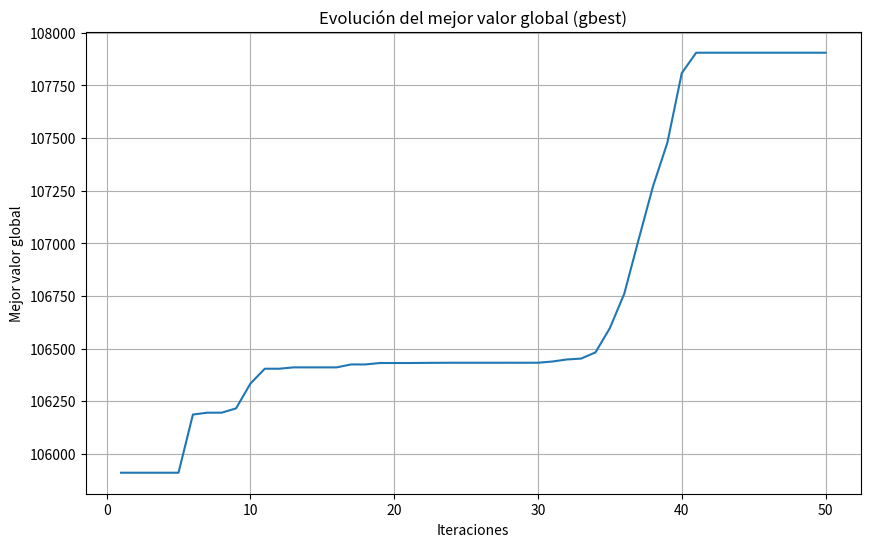

Generate this figure with matplotlib:
#######################################################################
# CEIA - 16Co2024 - Algoritmos Evolutivos - TP3 - Ejercicio 1
# [redacted]
#######################################################################
# PSO con restricciones (sin usar bibliotecas pso)
#######################################################################


import numpy as np
import matplotlib.pyplot as plt

# Definición de parámetros del problema
TIEMPO_FABRICACION = np.array([2.5, 1.5, 2.75, 2.0])
TIEMPO_ACABADO = np.array([3.5, 3.0, 3.0, 2.0])
UTILIDAD = np.array([375, 275, 475, 325])
CAPACIDAD_FABRICACION = 640
CAPACIDAD_ACABADO = 960

# Parámetros del PSO
NUM_PARTICULAS = 20
MAX_ITERACIONES = 50
C1 = 1.4944
C2 = 1.4944
W = 0.6

def funcion_objetivo(x):
    return np.dot(x, UTILIDAD)

def restricciones(x):
    fabricacion = np.dot(x, TIEMPO_FABRICACION)
    acabado = np.dot(x, TIEMPO_ACABADO)
    return (fabricacion <= CAPACIDAD_FABRICACION) and (acabado <= CAPACIDAD_ACABADO)

def inicializar_particulas():
    particulas = np.random.rand(NUM_PARTICULAS, 4) * 100
    velocidades = np.zeros((NUM_PARTICULAS, 4))
    mejor_posicion = particulas.copy()
    mejor_valor = np.array([funcion_objetivo(p) if restricciones(p) else -np.inf for p in particulas])
    return particulas, velocidades, mejor_posicion, mejor_valor

def actualizar_particulas(particulas, velocidades, mejor_posicion, mejor_valor, mejor_global):
    for i in range(NUM_PARTICULAS):
        r1, r2 = np.random.rand(2)
        velocidades[i] = (W * velocidades[i] +
                          C1 * r1 * (mejor_posicion[i] - particulas[i]) +
                          C2 * r2 * (mejor_global - particulas[i]))
        particulas[i] += velocidades[i]
        particulas[i] = np.clip(particulas[i], 0, None)  # Asegurar valores no negativos
        
        if restricciones(particulas[i]):
            valor_actual = funcion_objetivo(particulas[i])
            if valor_actual > mejor_valor[i]:
                mejor_valor[i] = valor_actual
                mejor_posicion[i] = particulas[i]
    
    return particulas, velocidades, mejor_posicion, mejor_valor

def pso():
    particulas, velocidades, mejor_posicion, mejor_valor = inicializar_particulas()
    mejor_global = mejor_posicion[np.argmax(mejor_valor)]
    mejor_global_valor = np.max(mejor_valor)
    historial_mejor_global = []

    for _ in range(MAX_ITERACIONES):
        particulas, velocidades, mejor_posicion, mejor_valor = actualizar_particulas(
            particulas, velocidades, mejor_posicion, mejor_valor, mejor_global)
        
        indice_mejor = np.argmax(mejor_valor)
        if mejor_valor[indice_mejor] > mejor_global_valor:
            mejor_global = mejor_posicion[indice_mejor]
            mejor_global_valor = mejor_valor[indice_mejor]
        
        historial_mejor_global.append(mejor_global_valor)

    return mejor_global, mejor_global_valor, historial_mejor_global

# Ejecutar el algoritmo
solucion_optima, valor_optimo, historial = pso()

# Graficar la evolución del mejor global
plt.figure(figsize=(10, 6))
plt.plot(range(1, MAX_ITERACIONES + 1), historial)
plt.xlabel('Iteraciones')
plt.ylabel('Mejor valor global')
plt.title('Evolución del mejor valor global (gbest)')
plt.grid(True)
plt.show()

print(f"Solución óptima: {solucion_optima}")
print(f"Valor óptimo: {valor_optimo}")

# Función para probar con tiempo de acabado reducido
def pso_tiempo_reducido():
    global TIEMPO_ACABADO
    TIEMPO_ACABADO[1] -= 1  # Reducir en 1 el tiempo de acabado de la parte B
    solucion, valor, _ = pso()
    TIEMPO_ACABADO[1] += 1  # Restaurar el valor original
    return solucion, valor

solucion_reducida, valor_reducido = pso_tiempo_reducido()
print(f"\nSolución con tiempo de acabado reducido: {solucion_reducida}")
print(f"Valor con tiempo de acabado reducido: {valor_reducido}")
